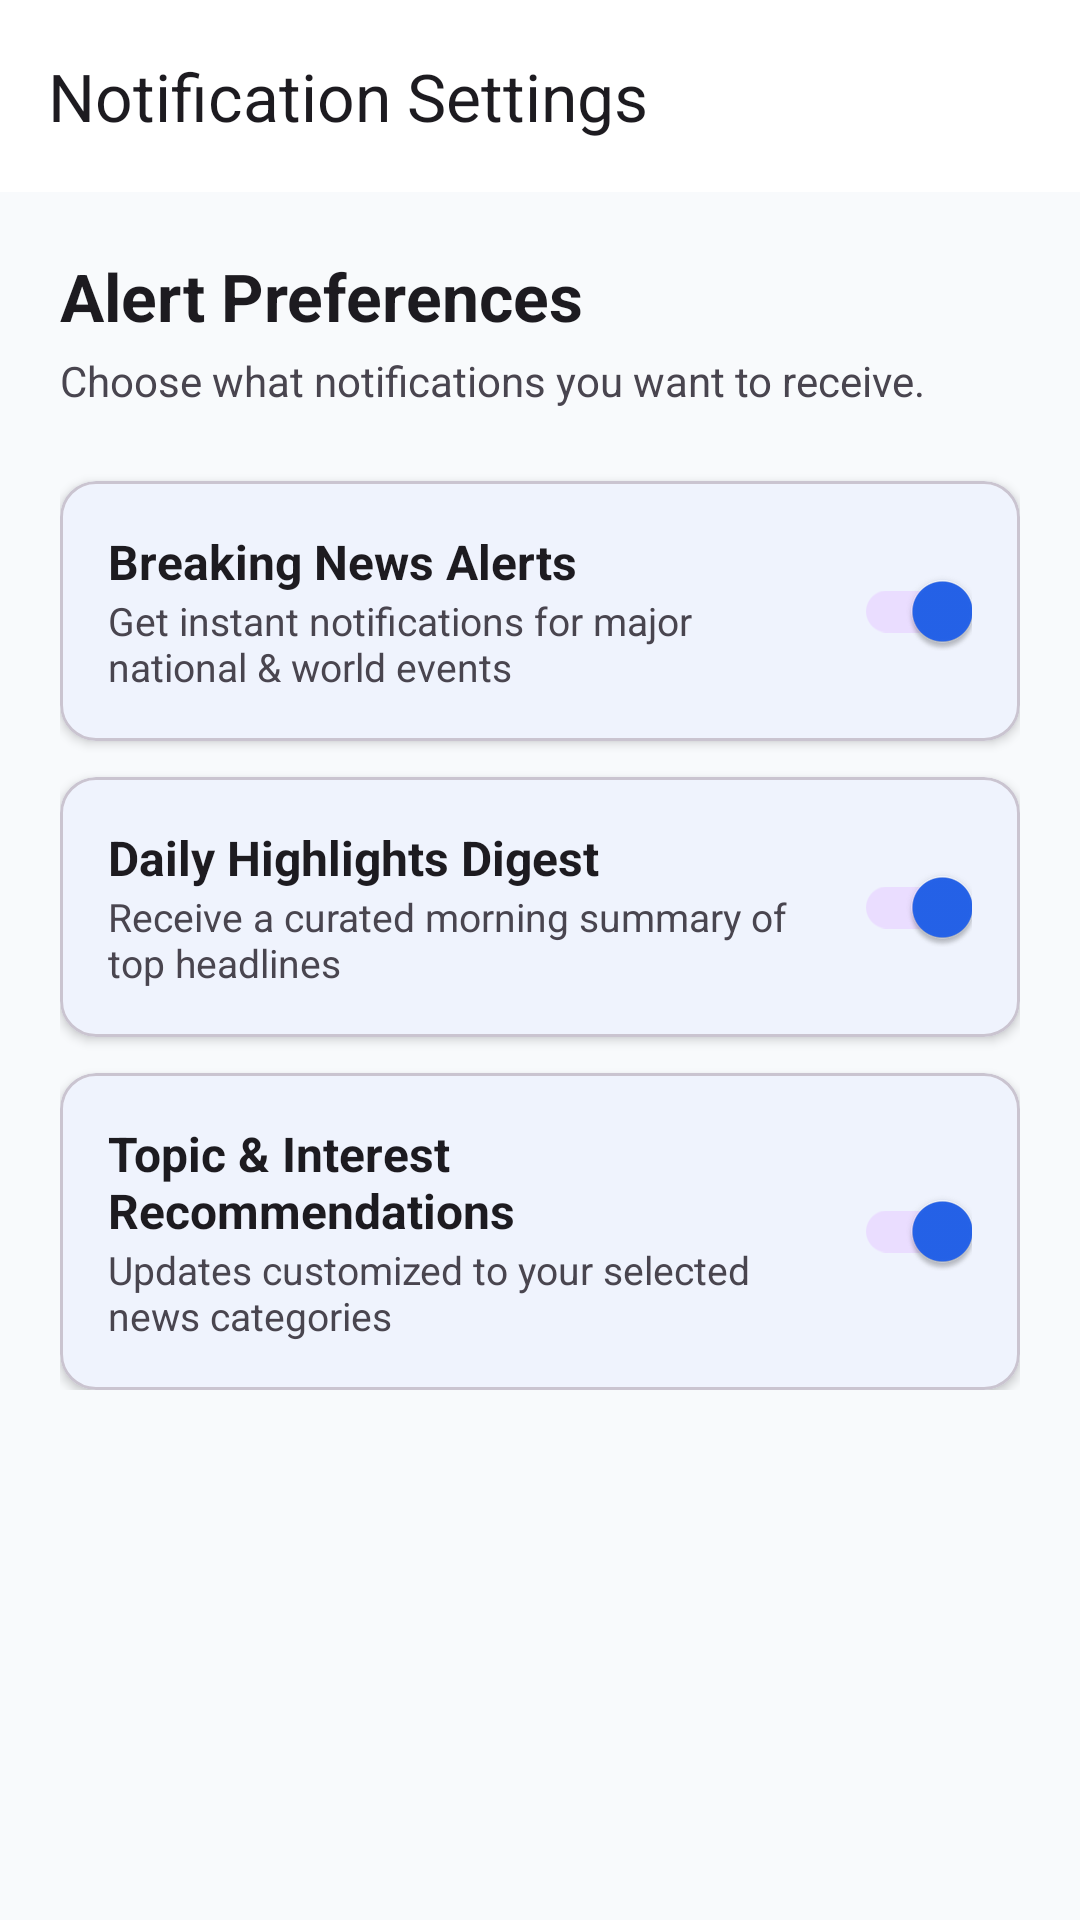

Produce the Android XML layout that renders to this screen, including the resource entries it uses.
<!-- AndroidManifest.xml: application theme Theme.Global_insights -->
<!-- res/layout/activity_notifications.xml -->
<?xml version="1.0" encoding="utf-8"?>
<LinearLayout xmlns:android="http://schemas.android.com/apk/res/android"
    xmlns:app="http://schemas.android.com/apk/res-auto"
    android:layout_width="match_parent"
    android:layout_height="match_parent"
    android:orientation="vertical"
    android:background="?android:attr/colorBackground">

    <androidx.appcompat.widget.Toolbar
        android:id="@+id/toolbar"
        android:layout_width="match_parent"
        android:layout_height="?attr/actionBarSize"
        android:background="?attr/colorSurface"
        app:title="Notification Settings"
        app:titleTextColor="?android:attr/textColorPrimary"
        app:navigationIconTint="?android:attr/textColorPrimary" />

    <ScrollView
        android:layout_width="match_parent"
        android:layout_height="match_parent">

        <LinearLayout
            android:layout_width="match_parent"
            android:layout_height="wrap_content"
            android:orientation="vertical"
            android:padding="20dp">

            <TextView
                android:layout_width="wrap_content"
                android:layout_height="wrap_content"
                android:text="Alert Preferences"
                android:textSize="22sp"
                android:textStyle="bold"
                android:textColor="?android:attr/textColorPrimary"
                android:layout_marginBottom="4dp" />

            <TextView
                android:layout_width="wrap_content"
                android:layout_height="wrap_content"
                android:text="Choose what notifications you want to receive."
                android:textSize="14sp"
                android:textColor="?android:attr/textColorSecondary"
                android:layout_marginBottom="24dp" />

            <com.google.android.material.card.MaterialCardView
                android:layout_width="match_parent"
                android:layout_height="wrap_content"
                app:cardCornerRadius="12dp"
                app:cardElevation="2dp"
                android:layout_marginBottom="12dp">

                <LinearLayout
                    android:layout_width="match_parent"
                    android:layout_height="wrap_content"
                    android:orientation="horizontal"
                    android:padding="16dp"
                    android:gravity="center_vertical">

                    <LinearLayout
                        android:layout_width="0dp"
                        android:layout_height="wrap_content"
                        android:layout_weight="1"
                        android:orientation="vertical">

                        <TextView
                            android:layout_width="wrap_content"
                            android:layout_height="wrap_content"
                            android:text="Breaking News Alerts"
                            android:textStyle="bold"
                            android:textSize="16sp"
                            android:textColor="?android:attr/textColorPrimary" />

                        <TextView
                            android:layout_width="wrap_content"
                            android:layout_height="wrap_content"
                            android:text="Get instant notifications for major national &amp; world events"
                            android:textSize="13sp"
                            android:textColor="?android:attr/textColorSecondary" />

                    </LinearLayout>

                    <com.google.android.material.switchmaterial.SwitchMaterial
                        android:id="@+id/switchBreakingNews"
                        android:layout_width="wrap_content"
                        android:layout_height="wrap_content"
                        android:checked="true" />

                </LinearLayout>

            </com.google.android.material.card.MaterialCardView>

            <com.google.android.material.card.MaterialCardView
                android:layout_width="match_parent"
                android:layout_height="wrap_content"
                app:cardCornerRadius="12dp"
                app:cardElevation="2dp"
                android:layout_marginBottom="12dp">

                <LinearLayout
                    android:layout_width="match_parent"
                    android:layout_height="wrap_content"
                    android:orientation="horizontal"
                    android:padding="16dp"
                    android:gravity="center_vertical">

                <LinearLayout
                        android:layout_width="0dp"
                        android:layout_height="wrap_content"
                        android:layout_weight="1"
                        android:orientation="vertical">

                        <TextView
                            android:layout_width="wrap_content"
                            android:layout_height="wrap_content"
                            android:text="Daily Highlights Digest"
                            android:textStyle="bold"
                            android:textSize="16sp"
                            android:textColor="?android:attr/textColorPrimary" />

                        <TextView
                            android:layout_width="wrap_content"
                            android:layout_height="wrap_content"
                            android:text="Receive a curated morning summary of top headlines"
                            android:textSize="13sp"
                            android:textColor="?android:attr/textColorSecondary" />

                    </LinearLayout>

                    <com.google.android.material.switchmaterial.SwitchMaterial
                        android:id="@+id/switchDailyDigest"
                        android:layout_width="wrap_content"
                        android:layout_height="wrap_content"
                        android:checked="true" />

                </LinearLayout>

            </com.google.android.material.card.MaterialCardView>

            <com.google.android.material.card.MaterialCardView
                android:layout_width="match_parent"
                android:layout_height="wrap_content"
                app:cardCornerRadius="12dp"
                app:cardElevation="2dp">

                <LinearLayout
                    android:layout_width="match_parent"
                    android:layout_height="wrap_content"
                    android:orientation="horizontal"
                    android:padding="16dp"
                    android:gravity="center_vertical">

                    <LinearLayout
                        android:layout_width="0dp"
                        android:layout_height="wrap_content"
                        android:layout_weight="1"
                        android:orientation="vertical">

                        <TextView
                            android:layout_width="wrap_content"
                            android:layout_height="wrap_content"
                            android:text="Topic &amp; Interest Recommendations"
                            android:textStyle="bold"
                            android:textSize="16sp"
                            android:textColor="?android:attr/textColorPrimary" />

                        <TextView
                            android:layout_width="wrap_content"
                            android:layout_height="wrap_content"
                            android:text="Updates customized to your selected news categories"
                            android:textSize="13sp"
                            android:textColor="?android:attr/textColorSecondary" />

                    </LinearLayout>

                    <com.google.android.material.switchmaterial.SwitchMaterial
                        android:id="@+id/switchInterests"
                        android:layout_width="wrap_content"
                        android:layout_height="wrap_content"
                        android:checked="true" />

                </LinearLayout>

            </com.google.android.material.card.MaterialCardView>

        </LinearLayout>

    </ScrollView>

</LinearLayout>
<!-- resources referenced by this layout -->
<resources>
  <style name="Theme.Global_insights" parent="Base.Theme.Global_insights" />
  <style name="Base.Theme.Global_insights" parent="Theme.Material3.DayNight.NoActionBar">
          
          <item name="colorPrimary">#2563EB</item>
          <item name="colorPrimaryVariant">#1D4ED8</item>
          <item name="colorOnPrimary">#FFFFFF</item>
          <item name="android:colorBackground">#F8FAFC</item>
          <item name="colorSurface">#FFFFFF</item>
          <item name="colorOnSurface">#0F172A</item>
      </style>
</resources>
